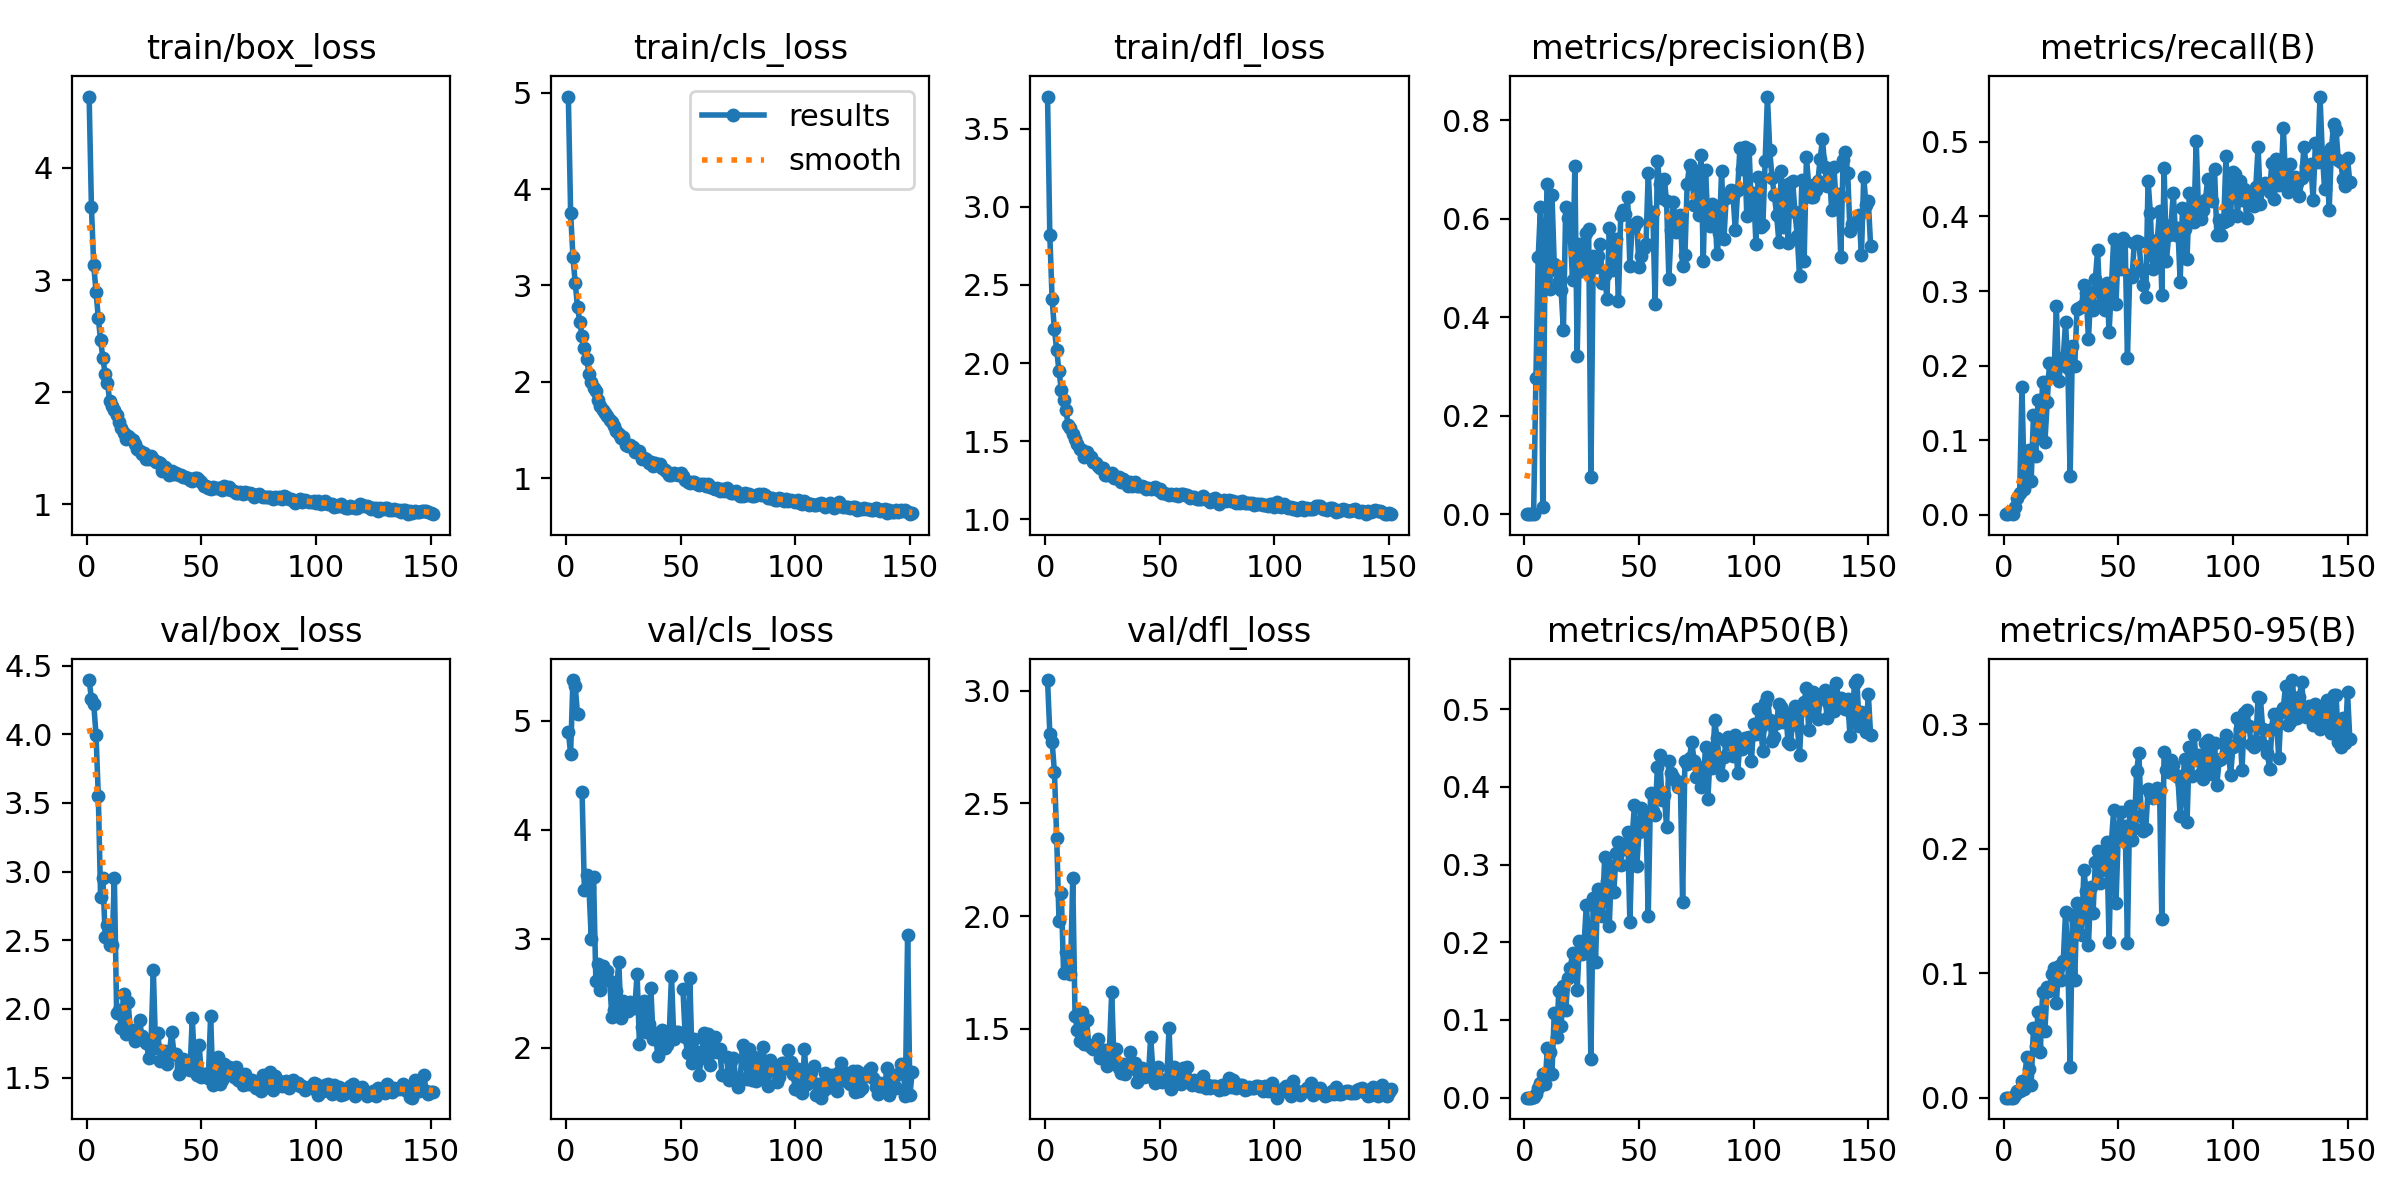

Data behind this chart, as committed beside it:
epoch, train/box_loss, train/cls_loss, train/dfl_loss, metrics/precision(B), metrics/recall(B), metrics/mAP50(B), metrics/mAP50-95(B), val/box_loss, val/cls_loss, val/dfl_loss, lr/pg0, lr/pg1, lr/pg2
1, 4.638, 4.96, 3.705, 1e-05, 0.00082, 0, 0, 4.395, 4.903, 3.047, 0.08119, 0.00019, 0.00019
2, 3.651, 3.753, 2.817, 1e-05, 0.00148, 1e-05, 1e-05, 4.257, 4.699, 2.809, 0.06139, 0.0003892, 0.0003892
3, 3.134, 3.299, 2.408, 3e-05, 0.00356, 0.00019, 5e-05, 4.224, 5.376, 2.772, 0.04159, 0.0005877, 0.0005877
4, 2.893, 3.026, 2.216, 0.00055, 0.00082, 0.0003, 6e-05, 3.998, 5.319, 2.64, 0.02178, 0.0007853, 0.0007853
5, 2.659, 2.774, 2.081, 0.2759, 0.01026, 0.00484, 0.00188, 3.549, 5.062, 2.347, 0.001982, 0.0009822, 0.0009822
6, 2.462, 2.619, 1.948, 0.5221, 0.02224, 0.01236, 0.00501, 2.812, inf, 1.979, 0.0009901, 0.0009901, 0.0009901
7, 2.302, 2.47, 1.83, 0.6235, 0.02977, 0.01914, 0.00566, 2.953, 4.35, 2.1, 0.0009901, 0.0009901, 0.0009901
8, 2.159, 2.345, 1.761, 0.01411, 0.171, 0.03088, 0.01322, 2.526, 3.449, 1.747, 0.0009881, 0.0009881, 0.0009881
9, 2.078, 2.232, 1.697, 0.5365, 0.03501, 0.01735, 0.00699, 2.612, 3.584, 1.84, 0.0009861, 0.0009861, 0.0009861
10, 1.918, 2.085, 1.605, 0.6705, 0.04455, 0.06407, 0.03255, 2.462, 3.47, 1.758, 0.0009842, 0.0009842, 0.0009842
11, 1.878, 1.994, 1.585, 0.4569, 0.08742, 0.05942, 0.02319, 2.464, 3.001, 1.743, 0.0009822, 0.0009822, 0.0009822
12, 1.836, 1.935, 1.544, 0.6485, 0.04498, 0.0308, 0.01047, 2.952, 3.564, 2.169, 0.0009802, 0.0009802, 0.0009802
13, 1.792, 1.902, 1.516, 0.5084, 0.1332, 0.1086, 0.05629, 1.968, 2.617, 1.555, 0.0009782, 0.0009782, 0.0009782
14, 1.735, 1.809, 1.482, 0.4938, 0.0782, 0.07784, 0.04152, 1.993, 2.769, 1.497, 0.0009762, 0.0009762, 0.0009762
15, 1.678, 1.75, 1.448, 0.4728, 0.1534, 0.1378, 0.06887, 1.862, 2.534, 1.447, 0.0009743, 0.0009743, 0.0009743
16, 1.631, 1.708, 1.445, 0.4547, 0.1066, 0.09162, 0.03667, 2.105, 2.751, 1.576, 0.0009723, 0.0009723, 0.0009723
17, 1.577, 1.67, 1.399, 0.3736, 0.1783, 0.1442, 0.08495, 1.821, 2.637, 1.434, 0.0009703, 0.0009703, 0.0009703
18, 1.61, 1.647, 1.43, 0.6248, 0.09793, 0.1122, 0.05395, 2.054, 2.7, 1.537, 0.0009683, 0.0009683, 0.0009683
19, 1.585, 1.602, 1.398, 0.6009, 0.1511, 0.1543, 0.08879, 1.83, 2.617, 1.43, 0.0009663, 0.0009663, 0.0009663
20, 1.568, 1.58, 1.397, 0.5649, 0.2035, 0.1668, 0.08549, 1.845, 2.286, 1.421, 0.0009644, 0.0009644, 0.0009644
21, 1.54, 1.538, 1.369, 0.4748, 0.1863, 0.1863, 0.09946, 1.767, 2.35, 1.409, 0.0009624, 0.0009624, 0.0009624
22, 1.493, 1.486, 1.361, 0.7078, 0.1905, 0.1848, 0.1038, 1.801, 2.518, 1.427, 0.0009604, 0.0009604, 0.0009604
23, 1.476, 1.455, 1.341, 0.321, 0.28, 0.1384, 0.07616, 1.922, 2.79, 1.457, 0.0009584, 0.0009584, 0.0009584
24, 1.451, 1.411, 1.331, 0.5492, 0.1796, 0.201, 0.1056, 1.801, 2.274, 1.372, 0.0009564, 0.0009564, 0.0009564
25, 1.453, 1.423, 1.33, 0.4943, 0.202, 0.1851, 0.09469, 1.772, 2.428, 1.384, 0.0009545, 0.0009545, 0.0009545
26, 1.398, 1.346, 1.285, 0.5071, 0.2105, 0.197, 0.1096, 1.75, 2.414, 1.408, 0.0009525, 0.0009525, 0.0009525
27, 1.402, 1.329, 1.287, 0.5706, 0.2583, 0.2483, 0.1491, 1.646, 2.341, 1.333, 0.0009505, 0.0009505, 0.0009505
28, 1.431, 1.342, 1.29, 0.5784, 0.1974, 0.2022, 0.1101, 1.755, 2.421, 1.408, 0.0009485, 0.0009485, 0.0009485
29, 1.405, 1.323, 1.295, 0.07494, 0.05207, 0.05018, 0.02447, 2.284, inf, 1.664, 0.0009465, 0.0009465, 0.0009465
30, 1.38, 1.272, 1.267, 0.5244, 0.2261, 0.2569, 0.1464, 1.712, 2.366, 1.349, 0.0009446, 0.0009446, 0.0009446
31, 1.378, 1.284, 1.263, 0.5014, 0.1989, 0.1747, 0.09453, 1.828, 2.679, 1.409, 0.0009426, 0.0009426, 0.0009426
32, 1.369, 1.278, 1.27, 0.5252, 0.2766, 0.2692, 0.1562, 1.623, 2.035, 1.327, 0.0009406, 0.0009406, 0.0009406
33, 1.3, 1.193, 1.24, 0.5492, 0.2769, 0.2675, 0.1491, 1.636, 2.19, 1.303, 0.0009386, 0.0009386, 0.0009386
34, 1.327, 1.203, 1.256, 0.4691, 0.2795, 0.2344, 0.1306, 1.694, 2.431, 1.344, 0.0009366, 0.0009366, 0.0009366
35, 1.307, 1.202, 1.246, 0.4862, 0.308, 0.3099, 0.1825, 1.601, 2.149, 1.297, 0.0009347, 0.0009347, 0.0009347
36, 1.262, 1.152, 1.213, 0.4372, 0.2968, 0.2789, 0.1661, 1.672, 2.218, 1.331, 0.0009327, 0.0009327, 0.0009327
37, 1.293, 1.166, 1.24, 0.5805, 0.2351, 0.2213, 0.1225, 1.833, 2.547, 1.399, 0.0009307, 0.0009307, 0.0009307
38, 1.268, 1.12, 1.212, 0.4967, 0.2986, 0.2985, 0.1693, 1.675, 2.08, 1.328, 0.0009287, 0.0009287, 0.0009287
39, 1.279, 1.158, 1.242, 0.5363, 0.2746, 0.265, 0.1481, 1.674, 2.139, 1.35, 0.0009267, 0.0009267, 0.0009267
40, 1.255, 1.138, 1.211, 0.5595, 0.3161, 0.315, 0.1897, 1.528, 1.924, 1.265, 0.0009248, 0.0009248, 0.0009248
41, 1.256, 1.143, 1.216, 0.4332, 0.3555, 0.3293, 0.1978, 1.571, 2.139, 1.298, 0.0009228, 0.0009228, 0.0009228
42, 1.241, 1.1, 1.216, 0.6076, 0.2815, 0.2998, 0.1721, 1.637, 2.164, 1.327, 0.0009208, 0.0009208, 0.0009208
43, 1.244, 1.082, 1.206, 0.6175, 0.3008, 0.326, 0.1985, 1.561, 2, 1.286, 0.0009188, 0.0009188, 0.0009188
44, 1.233, 1.064, 1.194, 0.6107, 0.2745, 0.3196, 0.1827, 1.577, 2.029, 1.298, 0.0009168, 0.0009168, 0.0009168
45, 1.213, 1.032, 1.201, 0.6434, 0.3115, 0.3417, 0.2051, 1.556, 2.115, 1.291, 0.0009149, 0.0009149, 0.0009149
46, 1.21, 1.028, 1.197, 0.5037, 0.2452, 0.2258, 0.1247, 1.935, 2.663, 1.464, 0.0009129, 0.0009129, 0.0009129
47, 1.228, 1.053, 1.2, 0.5874, 0.3051, 0.3363, 0.2049, 1.576, 2.084, 1.306, 0.0009109, 0.0009109, 0.0009109
48, 1.229, 1.038, 1.204, 0.5843, 0.3698, 0.3768, 0.2314, 1.519, 2.147, 1.258, 0.0009089, 0.0009089, 0.0009089
49, 1.217, 1.036, 1.188, 0.593, 0.2831, 0.2985, 0.1565, 1.737, 2.144, 1.331, 0.0009069, 0.0009069, 0.0009069
50, 1.2, 1.048, 1.194, 0.5013, 0.3584, 0.3422, 0.2104, 1.505, inf, 1.278, 0.000905, 0.000905, 0.000905
51, 1.163, 1.018, 1.168, 0.5241, 0.329, 0.3732, 0.2295, 1.524, 2.535, 1.264, 0.000903, 0.000903, 0.000903
52, 1.157, 0.9831, 1.17, 0.5413, 0.371, 0.3572, 0.208, 1.528, 2.097, 1.267, 0.000901, 0.000901, 0.000901
53, 1.147, 0.9612, 1.163, 0.5479, 0.3674, 0.3622, 0.2184, 1.5, 1.953, 1.267, 0.000899, 0.000899, 0.000899
54, 1.135, 0.9518, 1.159, 0.6927, 0.2102, 0.2344, 0.1243, 1.95, 2.643, 1.505, 0.000897, 0.000897, 0.000897
55, 1.156, 0.9607, 1.162, 0.6016, 0.3222, 0.3918, 0.2346, 1.443, 1.865, 1.232, 0.0008951, 0.0008951, 0.0008951
56, 1.139, 0.956, 1.158, 0.6138, 0.3191, 0.3689, 0.207, 1.572, 2.08, 1.329, 0.0008931, 0.0008931, 0.0008931
57, 1.145, 0.9366, 1.162, 0.4266, 0.364, 0.3637, 0.2166, 1.649, 1.96, 1.307, 0.0008911, 0.0008911, 0.0008911
58, 1.144, 0.9316, 1.149, 0.7179, 0.3665, 0.4251, 0.2621, 1.455, 1.754, 1.261, 0.0008891, 0.0008891, 0.0008891
59, 1.128, 0.9385, 1.16, 0.6701, 0.3664, 0.4415, 0.2769, 1.484, 1.906, 1.256, 0.0008871, 0.0008871, 0.0008871
60, 1.161, 0.9389, 1.162, 0.6431, 0.3282, 0.3826, 0.2265, 1.598, 2.133, 1.328, 0.0008852, 0.0008852, 0.0008852
... 91 more rows
